The GitHub repository R0shn1/IoT-Project contains a labelled image folder "IoT-Project" with 2 categories: canid, mustelid. Examples follow, each with its label.

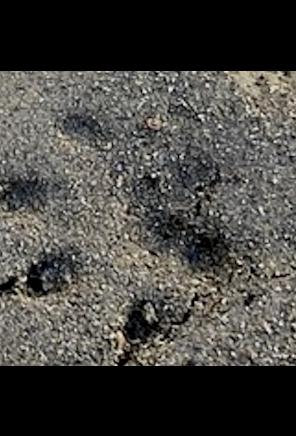
Label: mustelid

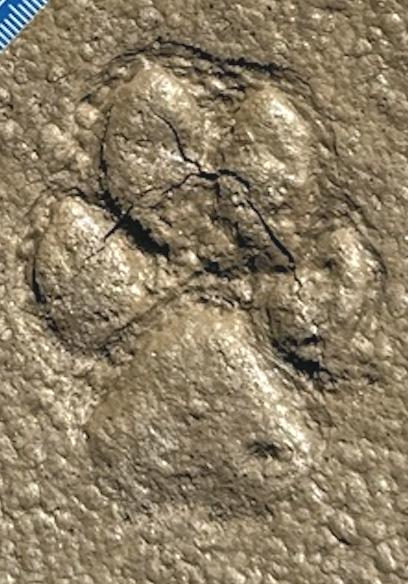
Label: canid

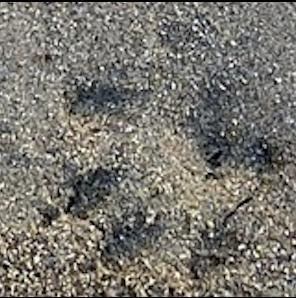
Label: mustelid

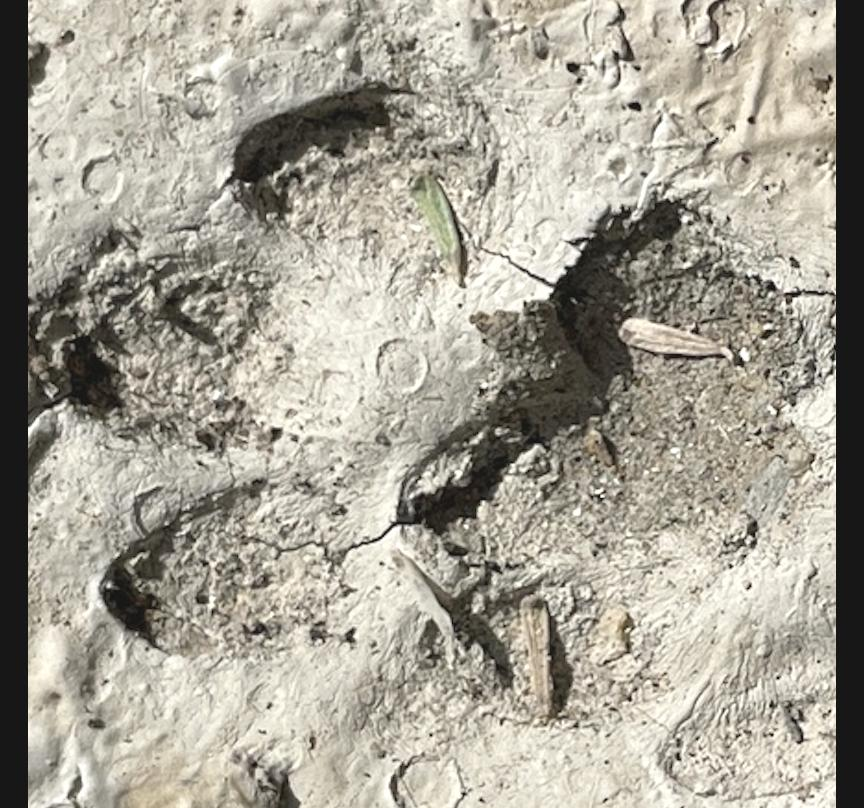
Label: canid

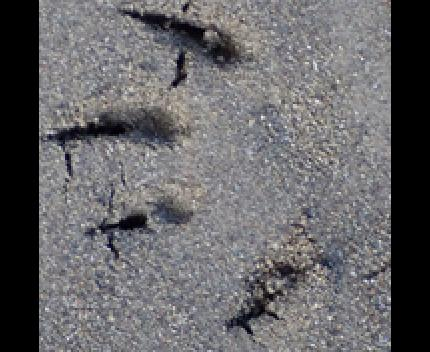
Label: mustelid

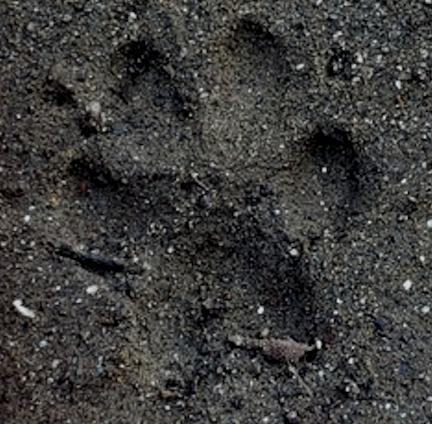
Label: canid
